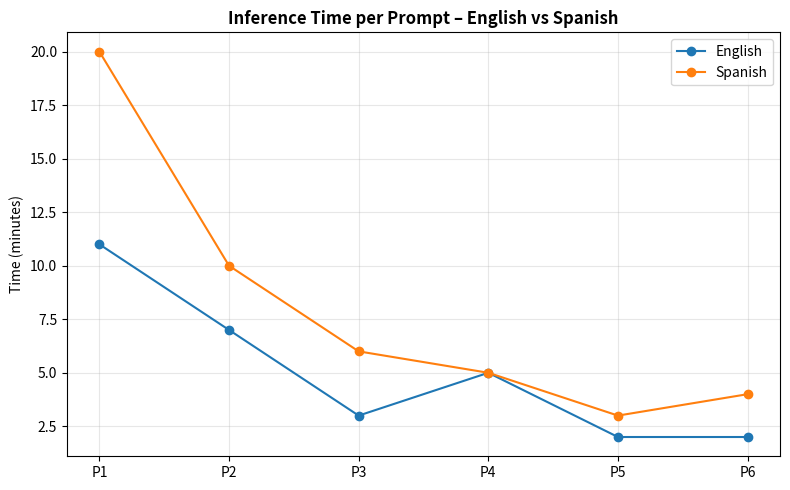
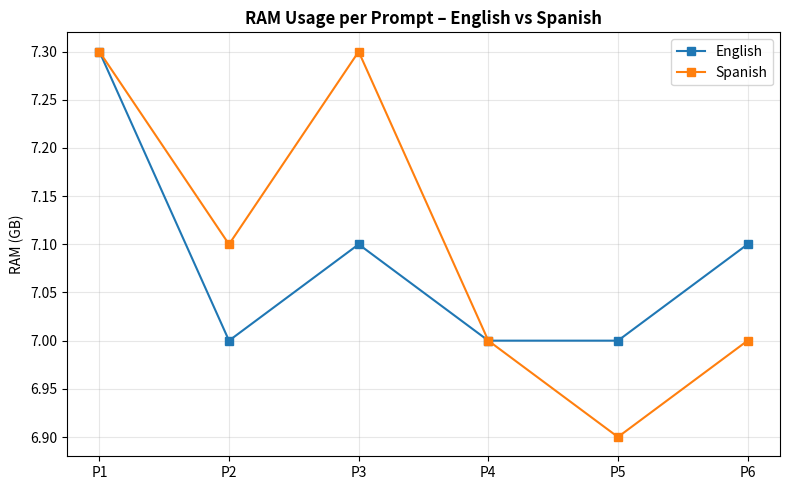
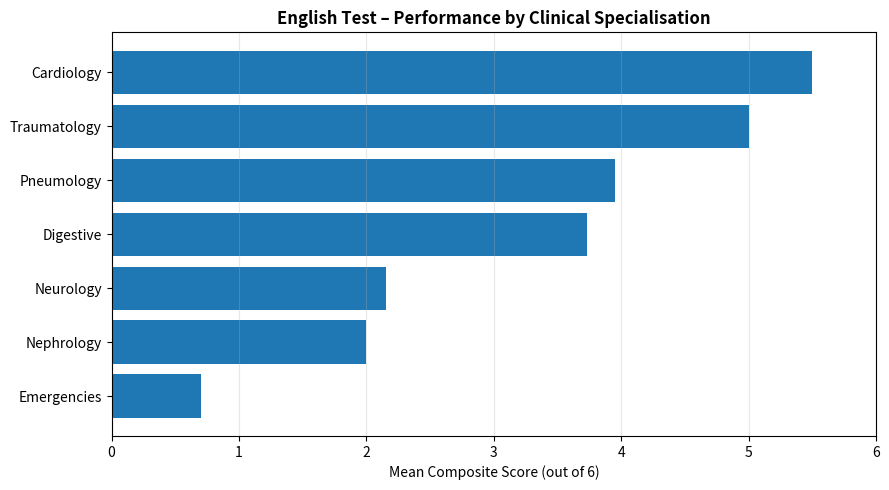
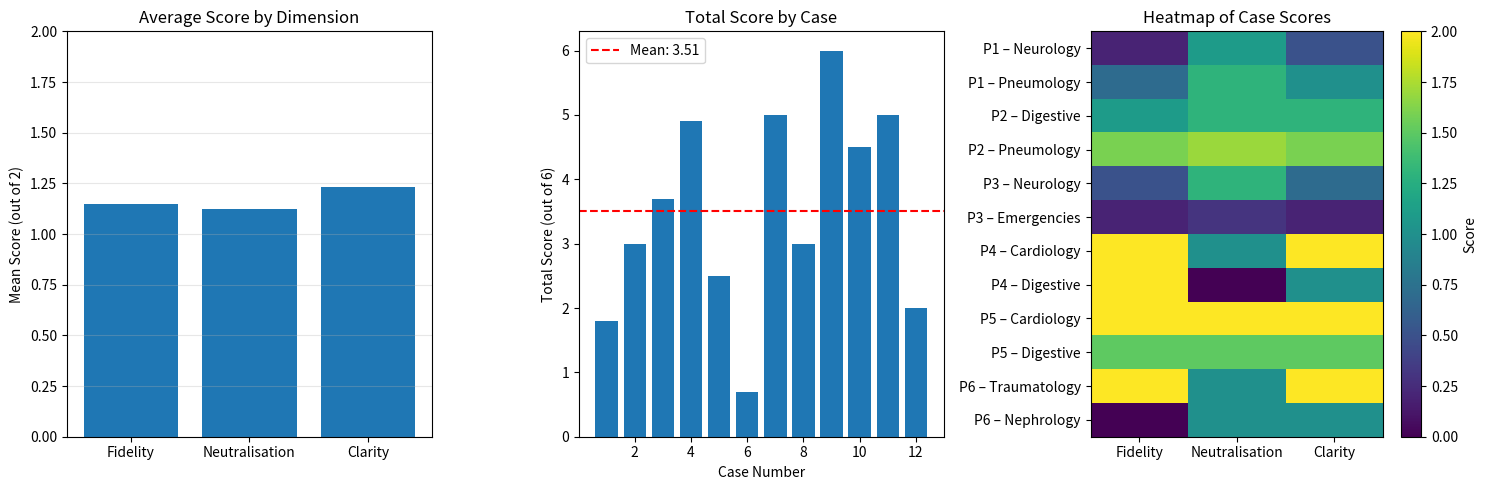
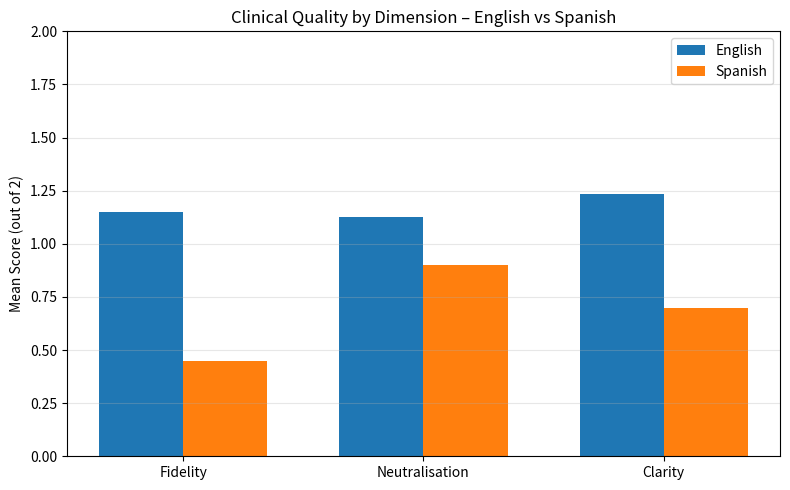

Write Python code to recreate these figures, in order.
import pandas as pd
import numpy as np
import matplotlib.pyplot as plt



# ENGLISH – CASE-LEVEL DATA (2 cases per prompt)

english_cases = pd.DataFrame({
    "Prompt": ["P1","P1","P2","P2","P3","P3","P4","P4","P5","P5","P6","P6"],
    "Case": [
        "P1 – Neurology","P1 – Pneumology",
        "P2 – Digestive","P2 – Pneumology",
        "P3 – Neurology","P3 – Emergencies",
        "P4 – Cardiology","P4 – Digestive",
        "P5 – Cardiology","P5 – Digestive",
        "P6 – Traumatology","P6 – Nephrology"
    ],
    "Specialisation": [
        "Neurology","Pneumology",
        "Digestive","Pneumology",
        "Neurology","Emergencies",
        "Cardiology","Digestive",
        "Cardiology","Digestive",
        "Traumatology","Nephrology"
    ],
    "Fidelity":        [0.2,0.7,1.1,1.6,0.5,0.2,2.0,2.0,2.0,1.5,2.0,0.0],
    "Neutralisation": [1.1,1.3,1.3,1.7,1.3,0.3,1.0,0.0,2.0,1.5,1.0,1.0],
    "Clarity":        [0.5,1.0,1.3,1.6,0.7,0.2,2.0,1.0,2.0,1.5,2.0,1.0],
})

english_cases["TotalScore"] = (
    english_cases["Fidelity"]
    + english_cases["Neutralisation"]
    + english_cases["Clarity"]
)

# Hallucination flag (retained for analysis, not plotted)
english_cases["Hallucination"] = [
    1,1,  # P1
    1,0,  # P2
    1,1,  # P3
    0,0,  # P4
    0,0,  # P5
    0,1   # P6
]



# ENGLISH – PROMPT-LEVEL SUMMARY

english_prompt = (
    english_cases
    .groupby("Prompt")
    .agg(
        MeanScore=("TotalScore","mean"),
        Fidelity=("Fidelity","mean"),
        Neutralisation=("Neutralisation","mean"),
        Clarity=("Clarity","mean")
    )
    .reset_index()
)



# SPANISH DATA


spanish_dimensions = pd.Series({
    "Fidelity": 0.45,
    "Neutralisation": 0.90,
    "Clarity": 0.70
})

spanish_resources = pd.DataFrame({
    "Prompt": [f"P{i}" for i in range(1,7)],
    "Score": [1,4.5,2.5,4.25,2.5,1.5],
    "Time":  [20,10,6,5,3,4],
    "RAM":   [7.3,7.1,7.3,7.0,6.9,7.0],
    "Lang": "Spanish"
})



# ENGLISH RESOURCES

english_resources = pd.DataFrame({
    "Prompt": [f"P{i}" for i in range(1,7)],
    "Time": [11,7,3,5,2,2],
    "RAM":  [7.3,7.0,7.1,7.0,7.0,7.1],
    "Lang": "English"
})

resources = pd.concat([english_resources, spanish_resources])



# DIMENSION MEANS

english_dimensions = english_cases[
    ["Fidelity","Neutralisation","Clarity"]
].mean()


# PLOT 1: INFERENCE TIME (LINE)

plt.figure(figsize=(8,5))
for lang, g in resources.groupby("Lang"):
    plt.plot(g["Prompt"], g["Time"], marker="o", label=lang)

plt.ylabel("Time (minutes)")
plt.title("Inference Time per Prompt – English vs Spanish", fontweight="bold")
plt.grid(alpha=0.3)
plt.legend()
plt.tight_layout()
plt.savefig("time_comparison_english_spanish.png", dpi=300)
plt.show()



# PLOT 2: RAM USAGE (LINE)

plt.figure(figsize=(8,5))
for lang, g in resources.groupby("Lang"):
    plt.plot(g["Prompt"], g["RAM"], marker="s", label=lang)

plt.ylabel("RAM (GB)")
plt.title("RAM Usage per Prompt – English vs Spanish", fontweight="bold")
plt.grid(alpha=0.3)
plt.legend()
plt.tight_layout()
plt.savefig("ram_comparison_english_spanish.png", dpi=300)
plt.show()



# PLOT 3: PERFORMANCE BY CLINICAL SPECIALISATION

spec_perf = (
    english_cases
    .groupby("Specialisation")["TotalScore"]
    .mean()
    .sort_values()
)

plt.figure(figsize=(9,5))
plt.barh(spec_perf.index, spec_perf.values)
plt.xlim(0,6)
plt.xlabel("Mean Composite Score (out of 6)")
plt.title(
    "English Test – Performance by Clinical Specialisation",
    fontweight="bold"
)
plt.grid(axis="x", alpha=0.3)
plt.tight_layout()
plt.savefig("english_specialisation_performance.png", dpi=300)
plt.show()


# PLOT 4: ENGLISH CLINICAL QUALITY OVERVIEW (3 PANELS)

fig, axes = plt.subplots(1, 3, figsize=(15,5))

# A) Average score by dimension
axes[0].bar(
    english_dimensions.index,
    english_dimensions.values
)
axes[0].set_ylim(0,2)
axes[0].set_title("Average Score by Dimension")
axes[0].set_ylabel("Mean Score (out of 2)")
axes[0].grid(axis="y", alpha=0.3)

# B) Total score by case
axes[1].bar(
    range(1, len(english_cases)+1),
    english_cases["TotalScore"]
)
mean_score = english_cases["TotalScore"].mean()
axes[1].axhline(mean_score, linestyle="--", color="red",
                label=f"Mean: {mean_score:.2f}")
axes[1].set_title("Total Score by Case")
axes[1].set_xlabel("Case Number")
axes[1].set_ylabel("Total Score (out of 6)")
axes[1].legend()

# C) Heatmap-style matrix
heatmap_data = english_cases[["Fidelity","Neutralisation","Clarity"]].values
im = axes[2].imshow(heatmap_data, aspect="auto", vmin=0, vmax=2)

axes[2].set_yticks(range(len(english_cases)))
axes[2].set_yticklabels(english_cases["Case"])
axes[2].set_xticks(range(3))
axes[2].set_xticklabels(["Fidelity","Neutralisation","Clarity"])
axes[2].set_title("Heatmap of Case Scores")

cbar = fig.colorbar(im, ax=axes[2])
cbar.set_label("Score")

plt.tight_layout()
plt.savefig("english_clinical_quality_overview.png", dpi=300)
plt.show()



# PLOT 5: ENGLISH vs SPANISH – DIMENSION COMPARISON

labels = ["Fidelity","Neutralisation","Clarity"]
x = np.arange(len(labels))
width = 0.35

plt.figure(figsize=(8,5))
plt.bar(x - width/2, english_dimensions[labels], width, label="English")
plt.bar(x + width/2, spanish_dimensions[labels], width, label="Spanish")

plt.ylim(0,2)
plt.xticks(x, labels)
plt.ylabel("Mean Score (out of 2)")
plt.title("Clinical Quality by Dimension – English vs Spanish")
plt.grid(axis="y", alpha=0.3)
plt.legend()
plt.tight_layout()
plt.savefig("english_vs_spanish_dimensions.png", dpi=300)
plt.show()
